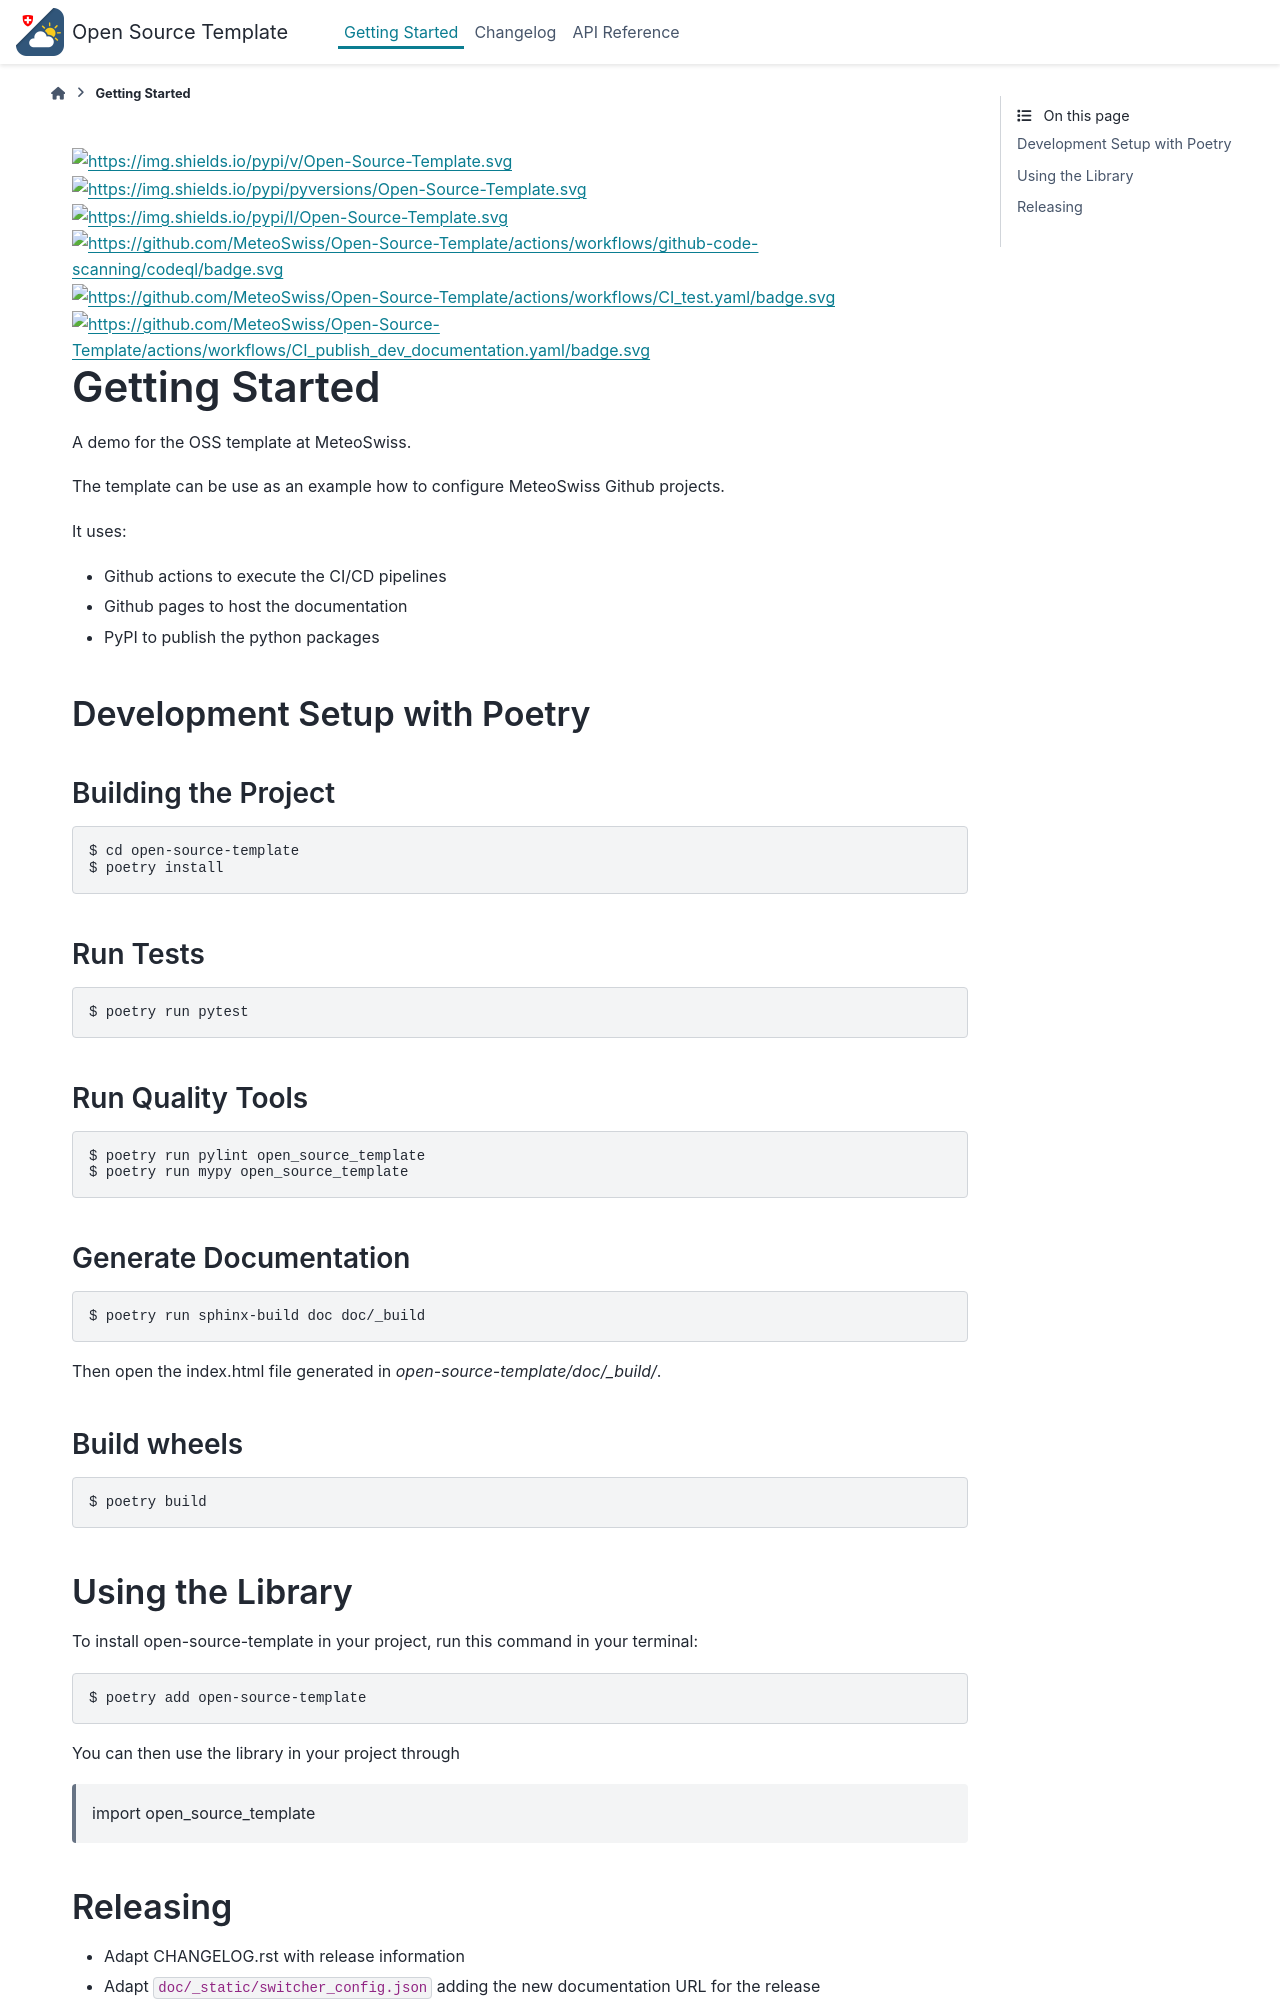

repository: MeteoSwiss/varda-dataset-checker-hive · page: readme.html · generator: sphinx

.. image:: https://img.shields.io/pypi/v/Open-Source-Template.svg
    :target: https://pypi.org/project/Open-Source-Template/

.. image:: https://img.shields.io/pypi/pyversions/Open-Source-Template.svg
    :target: https://pypi.org/project/Open-Source-Template/

.. image:: https://img.shields.io/pypi/l/Open-Source-Template.svg
    :target: https://pypi.org/project/Open-Source-Template/

.. image:: https://github.com/MeteoSwiss/Open-Source-Template/actions/workflows/github-code-scanning/codeql/badge.svg
    :target: https://github.com/MeteoSwiss/Open-Source-Template/actions/workflows/github-code-scanning/codeql

.. image:: https://github.com/MeteoSwiss/Open-Source-Template/actions/workflows/CI_test.yaml/badge.svg
    :target: https://github.com/MeteoSwiss/Open-Source-Template/actions/workflows/CI_test.yaml

.. image:: https://github.com/MeteoSwiss/Open-Source-Template/actions/workflows/CI_publish_dev_documentation.yaml/badge.svg
    :target: https://github.com/MeteoSwiss/Open-Source-Template/actions/workflows/CI_publish_dev_documentation.yaml

===============
Getting Started
===============

A demo for the OSS template at MeteoSwiss.

The template can be use as an example how to configure MeteoSwiss Github projects.

It uses:

* Github actions to execute the CI/CD pipelines
* Github pages to host the documentation
* PyPI to publish the python packages

Development Setup with Poetry
-----------------------------

Building the Project
''''''''''''''''''''
.. code-block:: console

    $ cd open-source-template
    $ poetry install

Run Tests
'''''''''

.. code-block:: console

    $ poetry run pytest

Run Quality Tools
'''''''''''''''''

.. code-block:: console

    $ poetry run pylint open_source_template
    $ poetry run mypy open_source_template

Generate Documentation
''''''''''''''''''''''

.. code-block:: console

    $ poetry run sphinx-build doc doc/_build

Then open the index.html file generated in *open-source-template/doc/_build/*.

Build wheels
''''''''''''

.. code-block:: console

    $ poetry build
